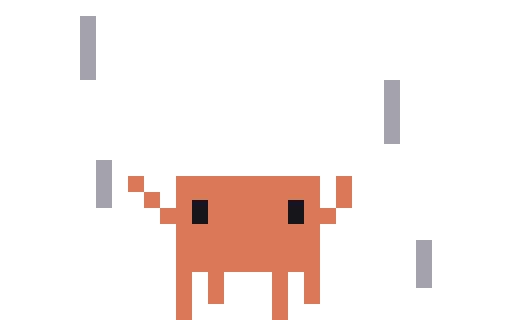
t = 0.00 s
t = 0.08 s: frame unchanged from t = 0.00 s, image omitted
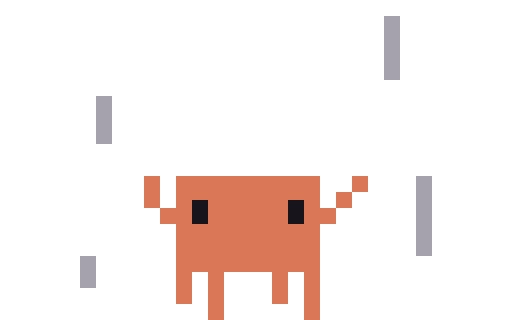
t = 0.18 s
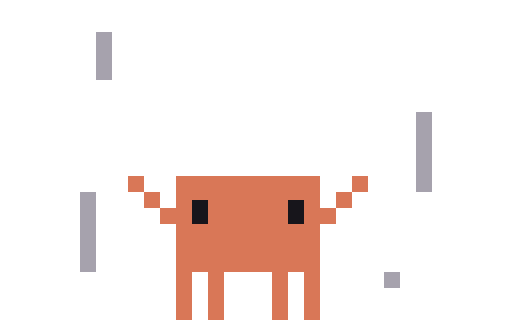
t = 0.25 s
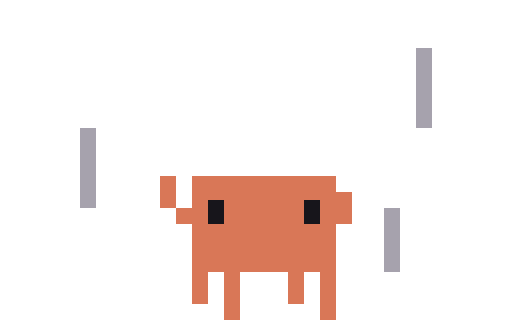
t = 0.33 s
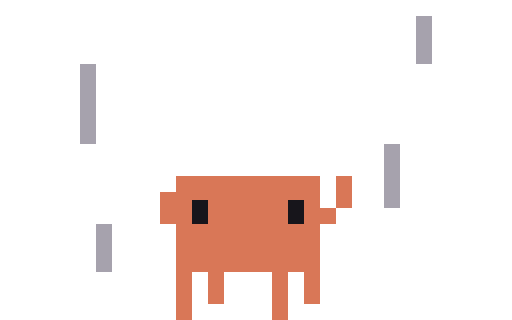
t = 0.43 s

The animated SVG that drew these frames (rendered in a browser with its animation timeline set to each time). Animation: 5 CSS @keyframes rules; one cycle of 0.50 s, repeats indefinitely.

<svg xmlns="http://www.w3.org/2000/svg" width="96" height="60" viewBox="0 0 32 20" shape-rendering="crispEdges"><title>Clawd fall</title><desc>Dropped from high up: arms flailing, legs fluttering, eyes wide, wind rushing past. Loop.</desc><style>@keyframes clawd-fall-0-0{0%{opacity:1}20%{opacity:0}100%{opacity:0}}.clawd-fall-0-0{opacity:1;animation:clawd-fall-0-0 500ms step-end infinite}@keyframes clawd-fall-0-1{0%{opacity:0}20%{opacity:1}40%{opacity:0}100%{opacity:0}}.clawd-fall-0-1{opacity:0;animation:clawd-fall-0-1 500ms step-end infinite}@keyframes clawd-fall-0-2{0%{opacity:0}40%{opacity:1}60%{opacity:0}100%{opacity:0}}.clawd-fall-0-2{opacity:0;animation:clawd-fall-0-2 500ms step-end infinite}@keyframes clawd-fall-0-3{0%{opacity:0}60%{opacity:1}80%{opacity:0}100%{opacity:0}}.clawd-fall-0-3{opacity:0;animation:clawd-fall-0-3 500ms step-end infinite}@keyframes clawd-fall-0-4{0%{opacity:0}80%{opacity:1}100%{opacity:1}}.clawd-fall-0-4{opacity:0;animation:clawd-fall-0-4 500ms step-end infinite}@media (prefers-reduced-motion:reduce){[class^="clawd-fall-"]{animation:none!important}}</style><g class="clawd-fall-0-0" transform="scale(0.5)"><path fill="#A6A2AD" d="M10 2h2v1h-2zM10 3h2v1h-2zM10 4h2v1h-2zM10 5h2v1h-2zM10 6h2v1h-2zM10 7h2v1h-2zM10 8h2v1h-2zM10 9h2v1h-2zM48 10h2v1h-2zM48 11h2v1h-2zM48 12h2v1h-2zM48 13h2v1h-2zM48 14h2v1h-2zM48 15h2v1h-2zM48 16h2v1h-2zM48 17h2v1h-2zM12 20h2v1h-2zM12 21h2v1h-2zM12 22h2v1h-2zM12 23h2v1h-2zM12 24h2v1h-2zM12 25h2v1h-2zM52 30h2v1h-2zM52 31h2v1h-2zM52 32h2v1h-2zM52 33h2v1h-2zM52 34h2v1h-2zM52 35h2v1h-2z"/><path fill="#D97757" d="M16 22h2v1h-2zM22 22h18v1h-18zM42 22h2v1h-2zM16 23h2v1h-2zM22 23h18v1h-18zM42 23h2v1h-2zM18 24h2v1h-2zM22 24h18v1h-18zM42 24h2v1h-2zM18 25h2v1h-2zM22 25h2v1h-2zM26 25h10v1h-10zM38 25h2v1h-2zM42 25h2v1h-2zM20 26h4v1h-4zM26 26h10v1h-10zM38 26h4v1h-4zM20 27h4v1h-4zM26 27h10v1h-10zM38 27h4v1h-4zM22 28h18v1h-18zM22 29h18v1h-18zM22 30h18v1h-18zM22 31h18v1h-18zM22 32h18v1h-18zM22 33h18v1h-18zM22 34h2v1h-2zM26 34h2v1h-2zM34 34h2v1h-2zM38 34h2v1h-2zM22 35h2v1h-2zM26 35h2v1h-2zM34 35h2v1h-2zM38 35h2v1h-2zM22 36h2v1h-2zM26 36h2v1h-2zM34 36h2v1h-2zM38 36h2v1h-2zM22 37h2v1h-2zM26 37h2v1h-2zM34 37h2v1h-2zM38 37h2v1h-2zM22 38h2v1h-2zM34 38h2v1h-2zM22 39h2v1h-2zM34 39h2v1h-2z"/><path fill="#17151B" d="M24 25h2v1h-2zM36 25h2v1h-2zM24 26h2v1h-2zM36 26h2v1h-2zM24 27h2v1h-2zM36 27h2v1h-2z"/></g><g class="clawd-fall-0-1" transform="scale(0.5)"><path fill="#A6A2AD" d="M48 2h2v1h-2zM48 3h2v1h-2zM48 4h2v1h-2zM48 5h2v1h-2zM48 6h2v1h-2zM48 7h2v1h-2zM48 8h2v1h-2zM48 9h2v1h-2zM12 12h2v1h-2zM12 13h2v1h-2zM12 14h2v1h-2zM12 15h2v1h-2zM12 16h2v1h-2zM12 17h2v1h-2zM52 22h2v1h-2zM52 23h2v1h-2zM52 24h2v1h-2zM52 25h2v1h-2zM52 26h2v1h-2zM52 27h2v1h-2zM52 28h2v1h-2zM52 29h2v1h-2zM52 30h2v1h-2zM52 31h2v1h-2zM10 32h2v1h-2zM10 33h2v1h-2zM10 34h2v1h-2zM10 35h2v1h-2z"/><path fill="#D97757" d="M18 22h2v1h-2zM22 22h18v1h-18zM44 22h2v1h-2zM18 23h2v1h-2zM22 23h18v1h-18zM44 23h2v1h-2zM18 24h2v1h-2zM22 24h18v1h-18zM42 24h2v1h-2zM18 25h2v1h-2zM22 25h2v1h-2zM26 25h10v1h-10zM38 25h2v1h-2zM42 25h2v1h-2zM20 26h4v1h-4zM26 26h10v1h-10zM38 26h4v1h-4zM20 27h4v1h-4zM26 27h10v1h-10zM38 27h4v1h-4zM22 28h18v1h-18zM22 29h18v1h-18zM22 30h18v1h-18zM22 31h18v1h-18zM22 32h18v1h-18zM22 33h18v1h-18zM22 34h2v1h-2zM26 34h2v1h-2zM34 34h2v1h-2zM38 34h2v1h-2zM22 35h2v1h-2zM26 35h2v1h-2zM34 35h2v1h-2zM38 35h2v1h-2zM22 36h2v1h-2zM26 36h2v1h-2zM34 36h2v1h-2zM38 36h2v1h-2zM22 37h2v1h-2zM26 37h2v1h-2zM34 37h2v1h-2zM38 37h2v1h-2zM26 38h2v1h-2zM38 38h2v1h-2zM26 39h2v1h-2zM38 39h2v1h-2z"/><path fill="#17151B" d="M24 25h2v1h-2zM36 25h2v1h-2zM24 26h2v1h-2zM36 26h2v1h-2zM24 27h2v1h-2zM36 27h2v1h-2z"/></g><g class="clawd-fall-0-2" transform="scale(0.5)"><path fill="#A6A2AD" d="M12 4h2v1h-2zM12 5h2v1h-2zM12 6h2v1h-2zM12 7h2v1h-2zM12 8h2v1h-2zM12 9h2v1h-2zM52 14h2v1h-2zM52 15h2v1h-2zM52 16h2v1h-2zM52 17h2v1h-2zM52 18h2v1h-2zM52 19h2v1h-2zM52 20h2v1h-2zM52 21h2v1h-2zM52 22h2v1h-2zM52 23h2v1h-2zM10 24h2v1h-2zM10 25h2v1h-2zM10 26h2v1h-2zM10 27h2v1h-2zM10 28h2v1h-2zM10 29h2v1h-2zM10 30h2v1h-2zM10 31h2v1h-2zM10 32h2v1h-2zM10 33h2v1h-2zM48 34h2v1h-2zM48 35h2v1h-2z"/><path fill="#D97757" d="M16 22h2v1h-2zM22 22h18v1h-18zM44 22h2v1h-2zM16 23h2v1h-2zM22 23h18v1h-18zM44 23h2v1h-2zM18 24h2v1h-2zM22 24h18v1h-18zM42 24h2v1h-2zM18 25h2v1h-2zM22 25h2v1h-2zM26 25h10v1h-10zM38 25h2v1h-2zM42 25h2v1h-2zM20 26h4v1h-4zM26 26h10v1h-10zM38 26h4v1h-4zM20 27h4v1h-4zM26 27h10v1h-10zM38 27h4v1h-4zM22 28h18v1h-18zM22 29h18v1h-18zM22 30h18v1h-18zM22 31h18v1h-18zM22 32h18v1h-18zM22 33h18v1h-18zM22 34h2v1h-2zM26 34h2v1h-2zM34 34h2v1h-2zM38 34h2v1h-2zM22 35h2v1h-2zM26 35h2v1h-2zM34 35h2v1h-2zM38 35h2v1h-2zM22 36h2v1h-2zM26 36h2v1h-2zM34 36h2v1h-2zM38 36h2v1h-2zM22 37h2v1h-2zM26 37h2v1h-2zM34 37h2v1h-2zM38 37h2v1h-2zM22 38h2v1h-2zM26 38h2v1h-2zM34 38h2v1h-2zM38 38h2v1h-2zM22 39h2v1h-2zM26 39h2v1h-2zM34 39h2v1h-2zM38 39h2v1h-2z"/><path fill="#17151B" d="M24 25h2v1h-2zM36 25h2v1h-2zM24 26h2v1h-2zM36 26h2v1h-2zM24 27h2v1h-2zM36 27h2v1h-2z"/></g><g class="clawd-fall-0-3" transform="scale(0.5)"><path fill="#A6A2AD" d="M52 6h2v1h-2zM52 7h2v1h-2zM52 8h2v1h-2zM52 9h2v1h-2zM52 10h2v1h-2zM52 11h2v1h-2zM52 12h2v1h-2zM52 13h2v1h-2zM52 14h2v1h-2zM52 15h2v1h-2zM10 16h2v1h-2zM10 17h2v1h-2zM10 18h2v1h-2zM10 19h2v1h-2zM10 20h2v1h-2zM10 21h2v1h-2zM10 22h2v1h-2zM10 23h2v1h-2zM10 24h2v1h-2zM10 25h2v1h-2zM48 26h2v1h-2zM48 27h2v1h-2zM48 28h2v1h-2zM48 29h2v1h-2zM48 30h2v1h-2zM48 31h2v1h-2zM48 32h2v1h-2zM48 33h2v1h-2z"/><path fill="#D97757" d="M20 22h2v1h-2zM24 22h18v1h-18zM20 23h2v1h-2zM24 23h18v1h-18zM20 24h2v1h-2zM24 24h20v1h-20zM20 25h2v1h-2zM24 25h2v1h-2zM28 25h10v1h-10zM40 25h4v1h-4zM22 26h4v1h-4zM28 26h10v1h-10zM40 26h4v1h-4zM22 27h4v1h-4zM28 27h10v1h-10zM40 27h4v1h-4zM24 28h18v1h-18zM24 29h18v1h-18zM24 30h18v1h-18zM24 31h18v1h-18zM24 32h18v1h-18zM24 33h18v1h-18zM24 34h2v1h-2zM28 34h2v1h-2zM36 34h2v1h-2zM40 34h2v1h-2zM24 35h2v1h-2zM28 35h2v1h-2zM36 35h2v1h-2zM40 35h2v1h-2zM24 36h2v1h-2zM28 36h2v1h-2zM36 36h2v1h-2zM40 36h2v1h-2zM24 37h2v1h-2zM28 37h2v1h-2zM36 37h2v1h-2zM40 37h2v1h-2zM28 38h2v1h-2zM40 38h2v1h-2zM28 39h2v1h-2zM40 39h2v1h-2z"/><path fill="#17151B" d="M26 25h2v1h-2zM38 25h2v1h-2zM26 26h2v1h-2zM38 26h2v1h-2zM26 27h2v1h-2zM38 27h2v1h-2z"/></g><g class="clawd-fall-0-4" transform="scale(0.5)"><path fill="#A6A2AD" d="M52 2h2v1h-2zM52 3h2v1h-2zM52 4h2v1h-2zM52 5h2v1h-2zM52 6h2v1h-2zM52 7h2v1h-2zM10 8h2v1h-2zM10 9h2v1h-2zM10 10h2v1h-2zM10 11h2v1h-2zM10 12h2v1h-2zM10 13h2v1h-2zM10 14h2v1h-2zM10 15h2v1h-2zM10 16h2v1h-2zM10 17h2v1h-2zM48 18h2v1h-2zM48 19h2v1h-2zM48 20h2v1h-2zM48 21h2v1h-2zM48 22h2v1h-2zM48 23h2v1h-2zM48 24h2v1h-2zM48 25h2v1h-2zM12 28h2v1h-2zM12 29h2v1h-2zM12 30h2v1h-2zM12 31h2v1h-2zM12 32h2v1h-2zM12 33h2v1h-2z"/><path fill="#D97757" d="M22 22h18v1h-18zM42 22h2v1h-2zM22 23h18v1h-18zM42 23h2v1h-2zM20 24h20v1h-20zM42 24h2v1h-2zM20 25h4v1h-4zM26 25h10v1h-10zM38 25h2v1h-2zM42 25h2v1h-2zM20 26h4v1h-4zM26 26h10v1h-10zM38 26h4v1h-4zM20 27h4v1h-4zM26 27h10v1h-10zM38 27h4v1h-4zM22 28h18v1h-18zM22 29h18v1h-18zM22 30h18v1h-18zM22 31h18v1h-18zM22 32h18v1h-18zM22 33h18v1h-18zM22 34h2v1h-2zM26 34h2v1h-2zM34 34h2v1h-2zM38 34h2v1h-2zM22 35h2v1h-2zM26 35h2v1h-2zM34 35h2v1h-2zM38 35h2v1h-2zM22 36h2v1h-2zM26 36h2v1h-2zM34 36h2v1h-2zM38 36h2v1h-2zM22 37h2v1h-2zM26 37h2v1h-2zM34 37h2v1h-2zM38 37h2v1h-2zM22 38h2v1h-2zM34 38h2v1h-2zM22 39h2v1h-2zM34 39h2v1h-2z"/><path fill="#17151B" d="M24 25h2v1h-2zM36 25h2v1h-2zM24 26h2v1h-2zM36 26h2v1h-2zM24 27h2v1h-2zM36 27h2v1h-2z"/></g></svg>
